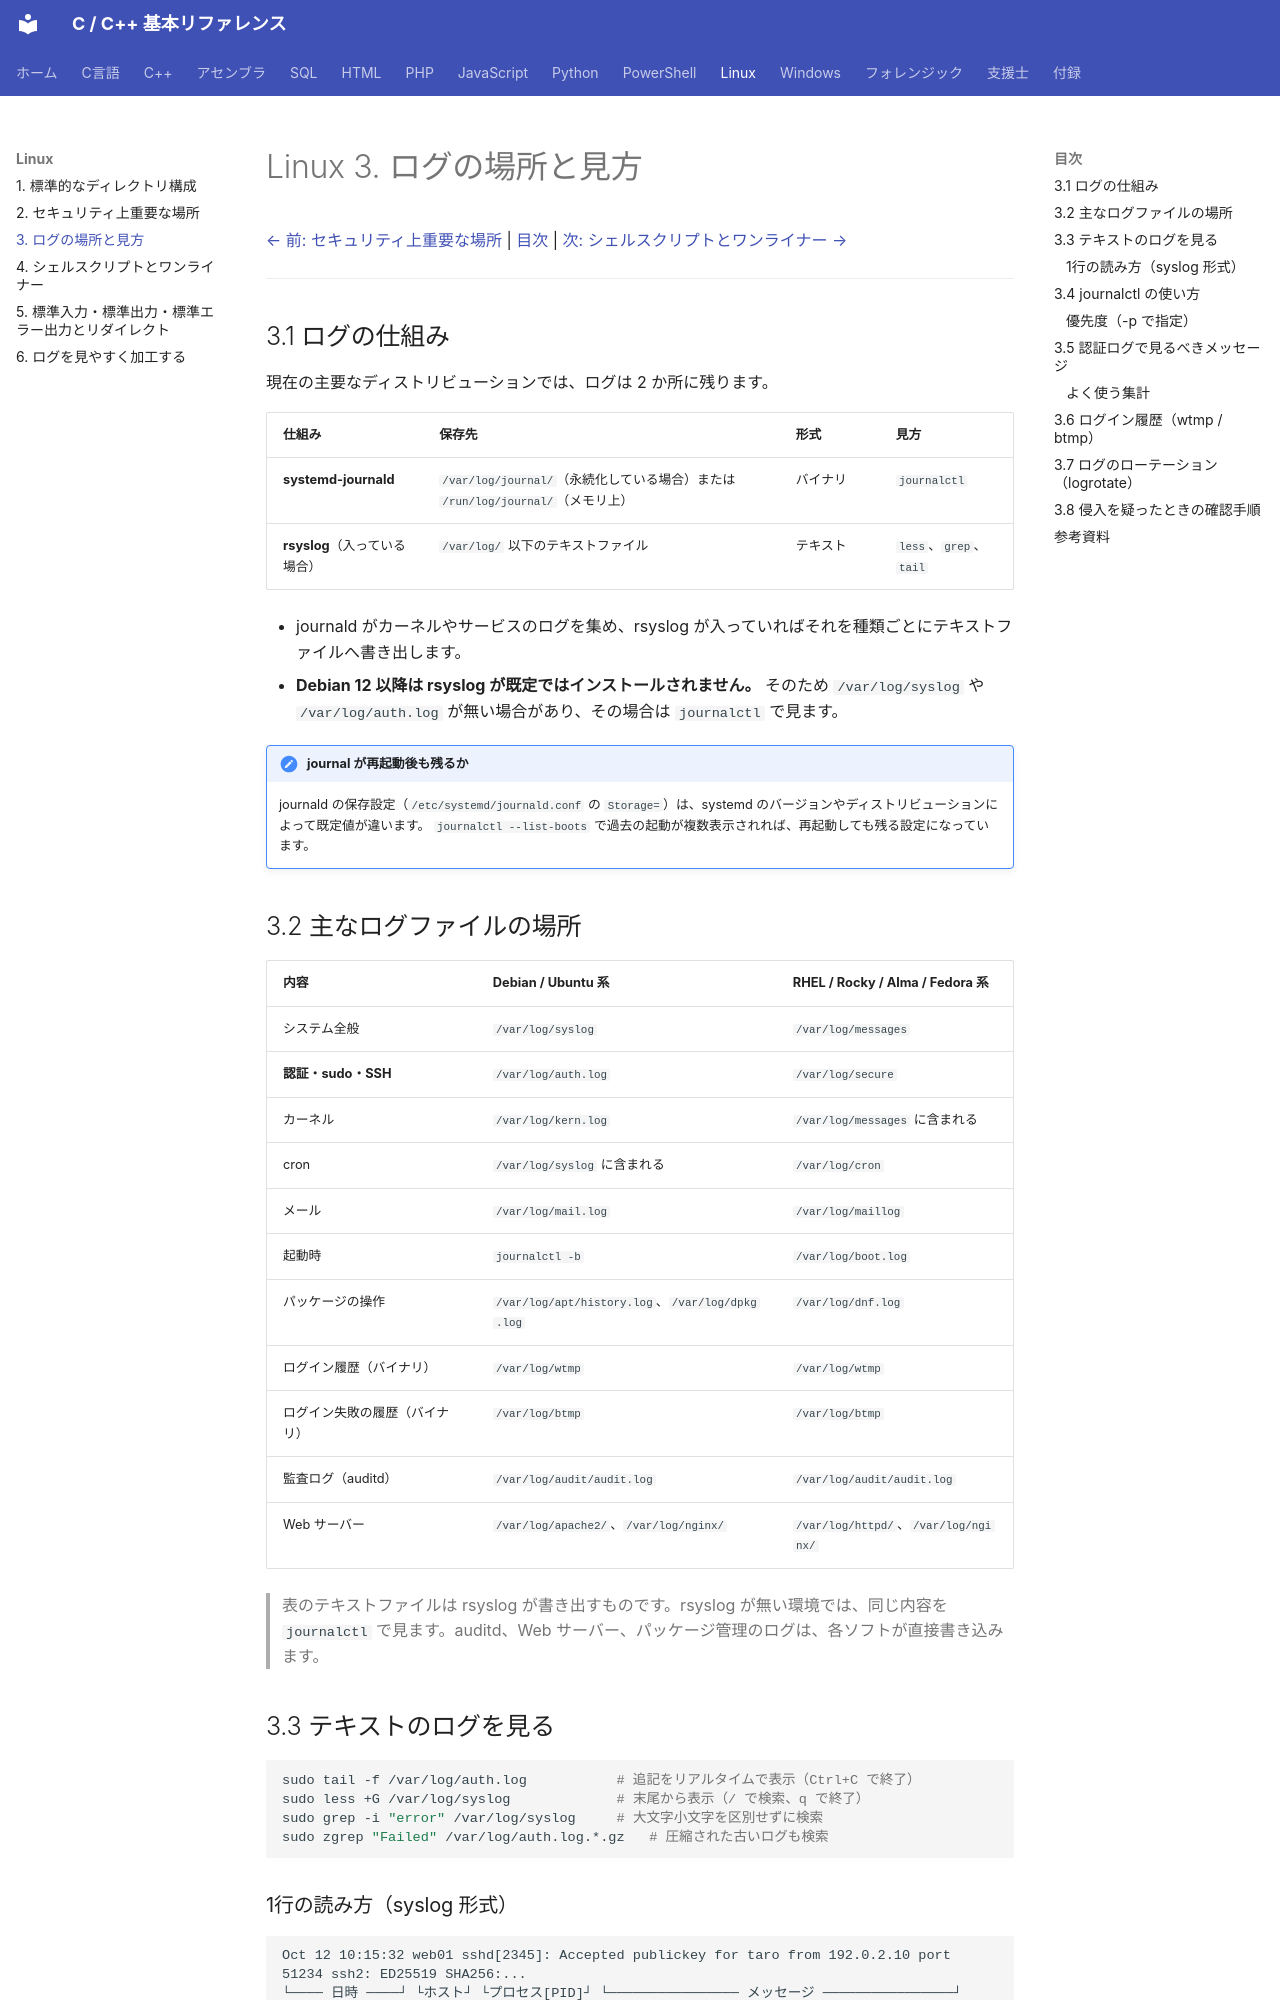

repository: git-d-u/c-cpp-reference · page: linux/03-logs/index.html · generator: mkdocs

# Linux 3. ログの場所と見方

[← 前: セキュリティ上重要な場所](02-security.md) | [目次](../index.md) | [次: シェルスクリプトとワンライナー →](04-shell-script.md)

---

## 3.1 ログの仕組み

現在の主要なディストリビューションでは、ログは 2 か所に残ります。

| 仕組み | 保存先 | 形式 | 見方 |
|-------|-------|------|------|
| **systemd-journald** | `/var/log/journal/`（永続化している場合）または `/run/log/journal/`（メモリ上） | バイナリ | `journalctl` |
| **rsyslog**（入っている場合） | `/var/log/` 以下のテキストファイル | テキスト | `less`、`grep`、`tail` |

- journald がカーネルやサービスのログを集め、rsyslog が入っていればそれを種類ごとにテキストファイルへ書き出します。
- **Debian 12 以降は rsyslog が既定ではインストールされません。** そのため `/var/log/syslog` や `/var/log/auth.log` が無い場合があり、その場合は `journalctl` で見ます。

!!! note "journal が再起動後も残るか"
    journald の保存設定（`/etc/systemd/journald.conf` の `Storage=`）は、systemd のバージョンやディストリビューションによって既定値が違います。
    `journalctl --list-boots` で過去の起動が複数表示されれば、再起動しても残る設定になっています。

## 3.2 主なログファイルの場所

| 内容 | Debian / Ubuntu 系 | RHEL / Rocky / Alma / Fedora 系 |
|------|-------------------|-------------------------------|
| システム全般 | `/var/log/syslog` | `/var/log/messages` |
| **認証・sudo・SSH** | `/var/log/auth.log` | `/var/log/secure` |
| カーネル | `/var/log/kern.log` | `/var/log/messages` に含まれる |
| cron | `/var/log/syslog` に含まれる | `/var/log/cron` |
| メール | `/var/log/mail.log` | `/var/log/maillog` |
| 起動時 | `journalctl -b` | `/var/log/boot.log` |
| パッケージの操作 | `/var/log/apt/history.log`、`/var/log/dpkg.log` | `/var/log/dnf.log` |
| ログイン履歴（バイナリ） | `/var/log/wtmp` | `/var/log/wtmp` |
| ログイン失敗の履歴（バイナリ） | `/var/log/btmp` | `/var/log/btmp` |
| 監査ログ（auditd） | `/var/log/audit/audit.log` | `/var/log/audit/audit.log` |
| Web サーバー | `/var/log/apache2/`、`/var/log/nginx/` | `/var/log/httpd/`、`/var/log/nginx/` |

> 表のテキストファイルは rsyslog が書き出すものです。rsyslog が無い環境では、同じ内容を `journalctl` で見ます。auditd、Web サーバー、パッケージ管理のログは、各ソフトが直接書き込みます。

## 3.3 テキストのログを見る

```bash
sudo tail -f /var/log/auth.log           # 追記をリアルタイムで表示（Ctrl+C で終了）
sudo less +G /var/log/syslog             # 末尾から表示（/ で検索、q で終了）
sudo grep -i "error" /var/log/syslog     # 大文字小文字を区別せずに検索
sudo zgrep "Failed" /var/log/auth.log.*.gz   # 圧縮された古いログも検索
```

### 1行の読み方（syslog 形式）

```
Oct 12 10:15:32 web01 sshd[2345]: Accepted publickey for taro from 192.0.2.10 port 51234 ssh2: ED25519 SHA256:...
└──── 日時 ────┘ └ホスト┘ └プロセス[PID]┘ └──────────────── メッセージ ────────────────┘
```

> 環境によっては、日時が `2026-10-12T10:15:32.123456+09:00` のような ISO 8601 形式で記録されます。
